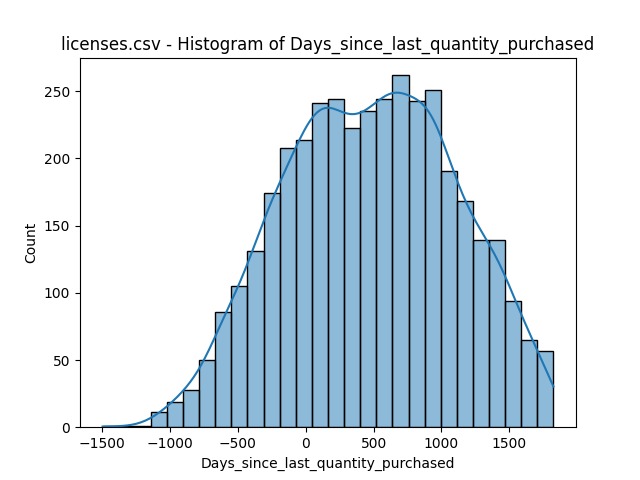

The data file committed next to this chart (first rows):
bin_start, bin_end, count
-1498, -1379, 1
-1379, -1261, 1
-1261, -1142, 1
-1142, -1023, 11
-1023, -904.4, 19
-904.4, -785.7, 28
-785.7, -667.0, 50
-667.0, -548.3, 86
-548.3, -429.6, 105
-429.6, -310.9, 131
-310.9, -192.1, 174
-192.1, -73.43, 208
-73.43, 45.29, 214
45.29, 164.0, 241
164.0, 282.7, 244
282.7, 401.4, 223
401.4, 520.1, 235
520.1, 638.9, 244
638.9, 757.6, 262
757.6, 876.3, 243
876.3, 995.0, 251
995.0, 1114, 191
1114, 1232, 168
1232, 1351, 139
1351, 1470, 139
1470, 1589, 94
1589, 1707, 65
1707, 1826, 57
